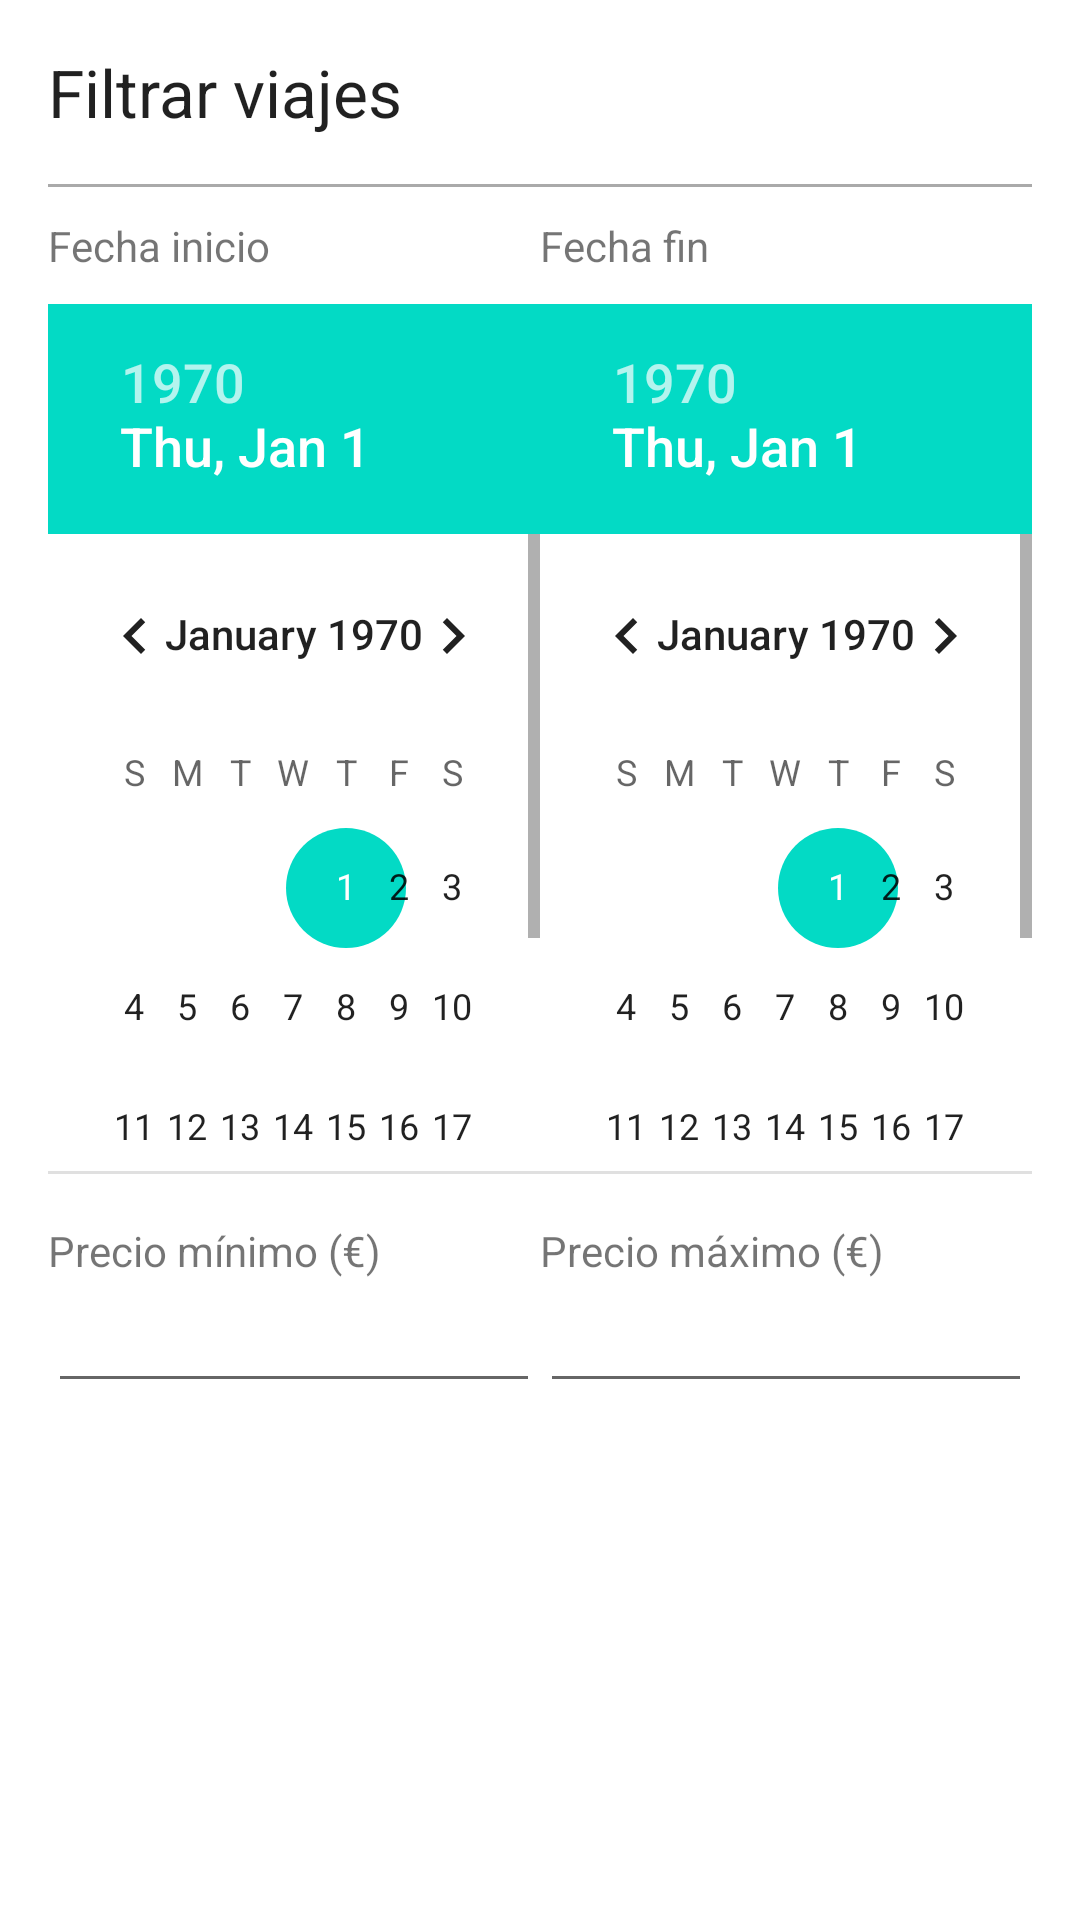

The Android layout XML behind this screen, and the referenced resources:
<!-- AndroidManifest.xml: application theme Theme.ACMEExplorer -->
<!-- res/layout/dialog_filter_trips.xml -->
<?xml version="1.0" encoding="utf-8"?>
<ScrollView xmlns:android="http://schemas.android.com/apk/res/android"
    android:layout_width="match_parent"
    android:layout_height="match_parent"
    android:orientation="vertical"
    android:padding="16dp">

    <LinearLayout
        android:layout_width="match_parent"
        android:layout_height="match_parent"
        android:orientation="vertical">

        <TextView
            android:layout_width="wrap_content"
            android:layout_height="wrap_content"
            android:text="Filtrar viajes"
            android:textAppearance="?android:textAppearanceLarge" />

        <View
            android:layout_width="match_parent"
            android:layout_height="1dp"
            android:layout_marginTop="16dp"
            android:background="@android:color/darker_gray" />

        <LinearLayout
            android:layout_width="match_parent"
            android:layout_height="329dp"
            android:orientation="horizontal">

            <LinearLayout
                android:layout_width="match_parent"
                android:layout_height="wrap_content"
                android:layout_weight="1"
                android:orientation="vertical">

                <TextView
                    android:layout_width="wrap_content"
                    android:layout_height="wrap_content"
                    android:layout_marginTop="10sp"
                    android:layout_marginBottom="10sp"
                    android:text="Fecha inicio" />

                <DatePicker
                    android:id="@+id/datePickerFechaInicio"
                    android:layout_width="wrap_content"
                    android:layout_height="wrap_content"
                    android:theme="@style/DatePickerDialogTheme" />

            </LinearLayout>

            <LinearLayout
                android:layout_width="match_parent"
                android:layout_height="wrap_content"
                android:layout_weight="1"
                android:orientation="vertical">

                <TextView
                    android:layout_width="wrap_content"
                    android:layout_height="wrap_content"
                    android:layout_marginTop="10sp"
                    android:layout_marginBottom="10sp"
                    android:text="Fecha fin" />

                <DatePicker
                    android:id="@+id/datePickerFechaFin"
                    android:layout_width="wrap_content"
                    android:layout_height="wrap_content"
                    android:theme="@style/DatePickerDialogTheme" />

            </LinearLayout>

        </LinearLayout>

        <LinearLayout
            android:layout_width="match_parent"
            android:layout_height="match_parent"
            android:layout_marginTop="16dp"
            android:orientation="horizontal">

            <LinearLayout
                android:layout_width="match_parent"
                android:layout_height="match_parent"
                android:layout_weight="1"
                android:orientation="vertical">

                <TextView
                    android:layout_width="wrap_content"
                    android:layout_height="wrap_content"
                    android:text="Precio mínimo (€)" />

                <EditText
                    android:id="@+id/editTextPrecioMin"
                    android:layout_width="match_parent"
                    android:layout_height="wrap_content"
                    android:inputType="number" />

            </LinearLayout>

            <LinearLayout
                android:layout_width="match_parent"
                android:layout_height="match_parent"
                android:layout_weight="1"
                android:orientation="vertical">

                <TextView
                    android:layout_width="wrap_content"
                    android:layout_height="wrap_content"
                    android:text="Precio máximo (€)" />

                <EditText
                    android:id="@+id/editTextPrecioMax"
                    android:layout_width="match_parent"
                    android:layout_height="wrap_content"
                    android:inputType="number" />
            </LinearLayout>

        </LinearLayout>

    </LinearLayout>
</ScrollView>
<!-- resources referenced by this layout -->
<resources>
  <style name="DatePickerDialogTheme" parent="ThemeOverlay.MaterialComponents.Dialog">
          <item name="android:datePickerMode">calendar</item>
          <item name="android:textSize">18sp</item>
          <item name="android:headerBackground">#FFFFFF</item>
      </style>
  <style name="Theme.ACMEExplorer" parent="Theme.MaterialComponents.DayNight.DarkActionBar">
          
          <item name="colorPrimary">@color/purple_500</item>
          <item name="colorPrimaryVariant">@color/purple_700</item>
          <item name="colorOnPrimary">@color/white</item>
          
          <item name="colorSecondary">@color/teal_200</item>
          <item name="colorSecondaryVariant">@color/teal_700</item>
          <item name="colorOnSecondary">@color/black</item>
          
          <item name="android:statusBarColor">?attr/colorPrimaryVariant</item>
          
      </style>
  <color name="purple_500">#FF6200EE</color>
  <color name="purple_700">#FF3700B3</color>
  <color name="white">#FFFFFFFF</color>
  <color name="teal_200">#FF03DAC5</color>
  <color name="teal_700">#FF018786</color>
  <color name="black">#FF000000</color>
</resources>
